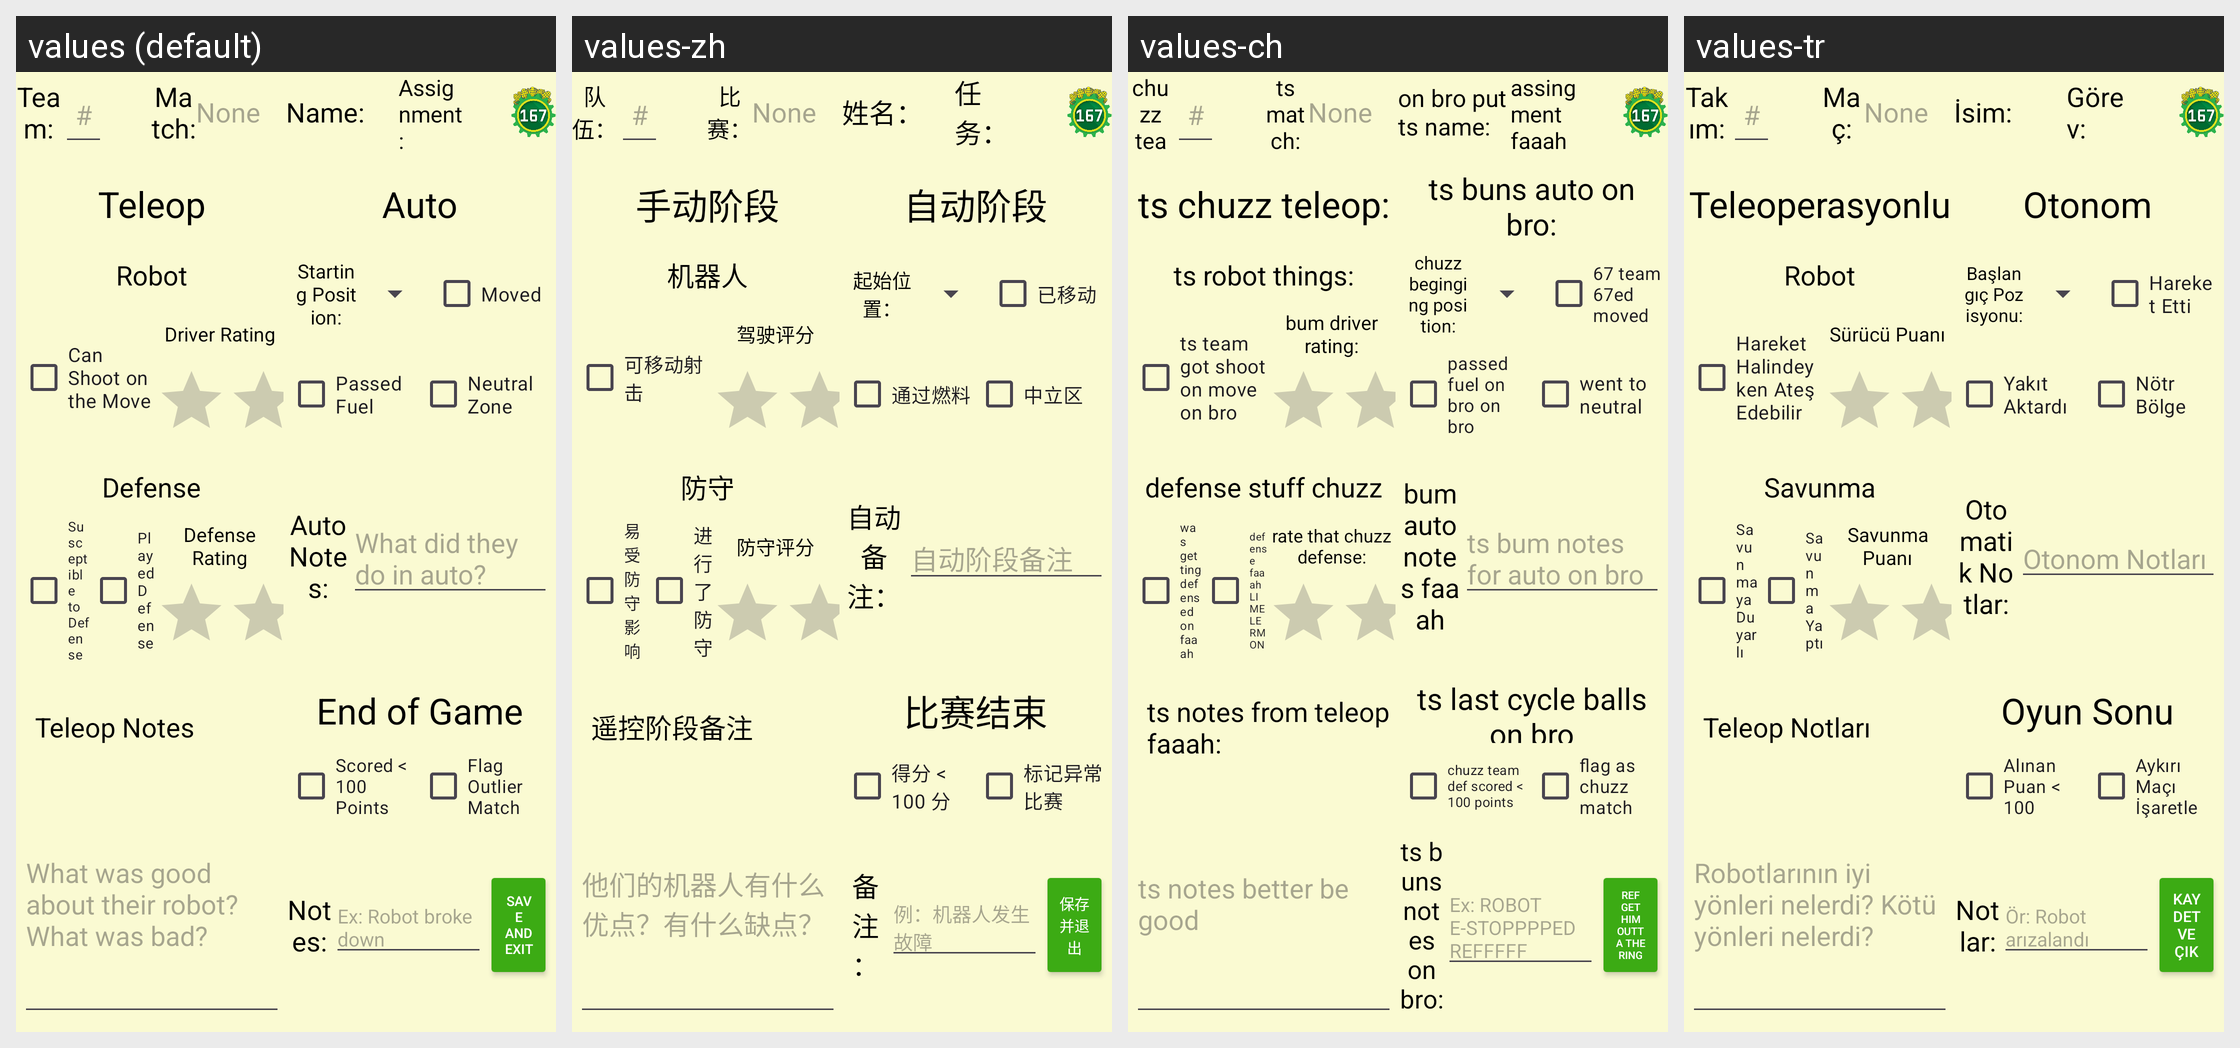

This grid shows one Android layout under several languages. Give, for every string resource on the screen, its name, the default text and each shown locale's text.
Android screen res/layout/data_entry.xml rendered under 4 locales, left to right: values (default), values-zh, values-ch, values-tr. Device: Nexus 5 (rendered at 1080×1920; each locale shown at half size, 540×960, under a caption strip naming it); theme main_theme.
Strings drawn on this screen, with the default value and each locale's value (text and hints the layout hard-codes, and strings that could not be matched under every locale, appear in the picture but are not listed):

data_entry_team_number_header
  values: Team:
  values-zh: 队伍：
  values-ch: chuzz team:
  values-tr: Takım:

data_entry_match_number_header
  values: Match:
  values-zh: 比赛：
  values-ch: ts match:
  values-tr: Maç:

data_entry_scouter_name
  values: Name:
  values-zh: 姓名：
  values-ch: on bro put ts name:
  values-tr: İsim:

data_entry_scouting_assignment
  values: Assignment:
  values-zh: 任务：
  values-ch: assingment faaah THATAS SO REAL
  values-tr: Görev:

data_entry_teleop_header
  values: Teleop
  values-zh: 手动阶段
  values-ch: ts chuzz teleop:
  values-tr: Teleoperasyonlu

data_entry_played_defense
  values: Played Defense
  values-zh: 进行了防守
  values-ch: defense faaah LIME LERMON
  values-tr: Savunma Yaptı

data_entry_shoot_on_move
  values: Can Shoot on the Move
  values-zh: 可移动射击
  values-ch: ts team got shoot on move on bro
  values-tr: Hareket Halindeyken Ateş Edebilir

data_entry_auto_header
  values: Auto
  values-zh: 自动阶段
  values-ch: ts buns auto on bro:
  values-tr: Otonom

data_entry_starting_position_header
  values: Starting Position:
  values-zh: 起始位置：
  values-ch: chuzz beginging position:
  values-tr: Başlangıç Pozisyonu:

data_entry_moved
  values: Moved
  values-zh: 已移动
  values-ch: 67 team 67ed moved
  values-tr: Hareket Etti

data_entry_passed_fuel
  values: Passed Fuel
  values-zh: 通过燃料
  values-ch: passed fuel on bro on bro
  values-tr: Yakıt Aktardı

data_entry_auto_neutral_zone
  values: Neutral Zone
  values-zh: 中立区
  values-ch: went to neutral
  values-tr: Nötr Bölge

data_entry_auto_notes_header
  values: Auto Notes:
  values-zh: 自动备注：
  values-ch: bum auto notes faaah
  values-tr: Otomatik Notlar:

data_entry_end_of_game_header
  values: End of Game
  values-zh: 比赛结束
  values-ch: ts last cycle balls on bro
  values-tr: Oyun Sonu

data_entry_scored_lt_100_points
  values: Scored < 100 Points
  values-zh: 得分 < 100 分
  values-ch: chuzz team def scored < 100 points
  values-tr: Alınan Puan < 100

data_entry_flag_outlier_match
  values: Flag Outlier Match
  values-zh: 标记异常比赛
  values-ch: flag as chuzz match
  values-tr: Aykırı Maçı İşaretle

data_entry_notes_header
  values: Notes:
  values-zh: 备注：
  values-ch: ts buns notes on bro:
  values-tr: Notlar:

data_entry_general_notes_hint
  values: Ex: Robot broke down
  values-zh: 例：机器人发生故障
  values-ch: Ex: ROBOT E-STOPPPPED REFFFFF
  values-tr: Ör: Robot arızalandı

data_entry_save_exit
  values: Save and Exit
  values-zh: 保存并退出
  values-ch: REF GET HIM OUTTA THE RING
  values-tr: Kaydet ve Çık

data_entry_robot_header
  values: Robot
  values-zh: 机器人
  values-ch: ts robot things:
  values-tr: Robot

data_entry_driver_rating
  values: Driver Rating
  values-zh: 驾驶评分
  values-ch: bum driver rating:
  values-tr: Sürücü Puanı

data_entry_defense_header
  values: Defense
  values-zh: 防守
  values-ch: defense stuff chuzz
  values-tr: Savunma

data_entry_susceptible_to_defense
  values: Susceptible to Defense
  values-zh: 易受防守影响
  values-ch: was getting defensed on faaah
  values-tr: Savunmaya Duyarlı

data_entry_defense_rating
  values: Defense Rating
  values-zh: 防守评分
  values-ch: rate that chuzz defense:
  values-tr: Savunma Puanı

data_entry_teleop_notes
  values: Teleop Notes
  values-zh: 遥控阶段备注
  values-ch: ts notes from teleop faaah:
  values-tr: Teleop Notları

data_entry_example_teleop_notes
  values: What was good about their robot? What was bad?
  values-zh: 他们的机器人有什么优点？有什么缺点？
  values-ch: ts notes better be good
  values-tr: Robotlarının iyi yönleri nelerdi? Kötü yönleri nelerdi?

data_entry_auto_notes
  values: What did they do in auto?
  values-zh: 自动阶段备注
  values-ch: ts bum notes for auto on bro
  values-tr: Otonom Notları
